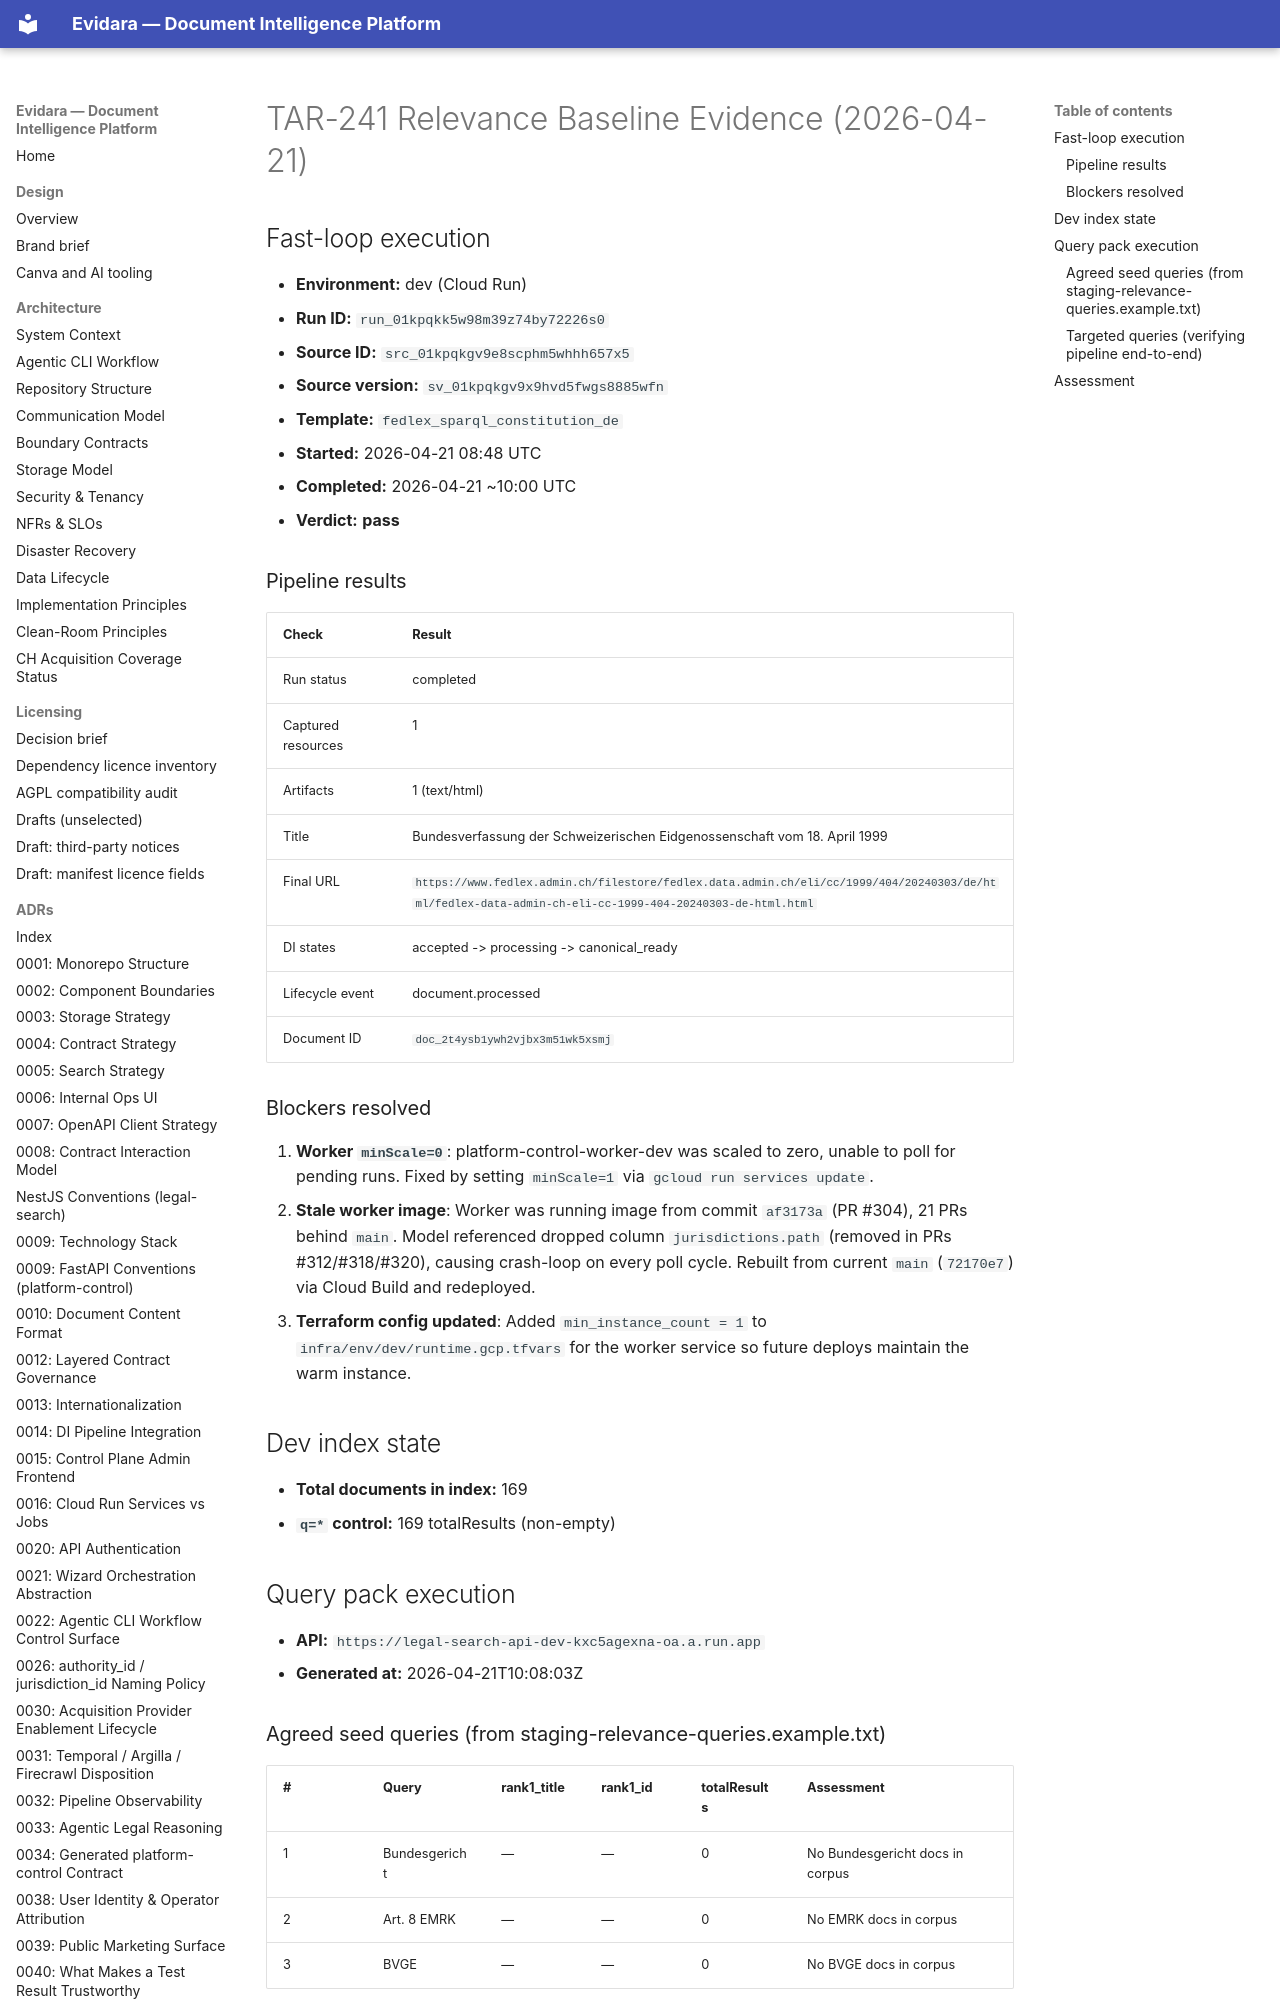

repository: philipplukas/evidara · page: runbooks/evidence/tar-241-relevance-baseline-2026-04-21/index.html · generator: mkdocs

# TAR-241 Relevance Baseline Evidence (2026-04-21)

## Fast-loop execution

- **Environment:** dev (Cloud Run)
- **Run ID:** `run_01kpqkk5w98m39z74by72226s0`
- **Source ID:** `src_01kpqkgv9e8scphm5whhh657x5`
- **Source version:** `sv_01kpqkgv9x9hvd5fwgs8885wfn`
- **Template:** `fedlex_sparql_constitution_de`
- **Started:** 2026-04-21 08:48 UTC
- **Completed:** 2026-04-21 ~10:00 UTC
- **Verdict:** **pass**

### Pipeline results

| Check | Result |
|-------|--------|
| Run status | completed |
| Captured resources | 1 |
| Artifacts | 1 (text/html) |
| Title | Bundesverfassung der Schweizerischen Eidgenossenschaft vom 18. April 1999 |
| Final URL | `https://www.fedlex.admin.ch/filestore/fedlex.data.admin.ch/eli/cc/1999/404/20240303/de/html/fedlex-data-admin-ch-eli-cc-1999-404-20240303-de-html.html` |
| DI states | accepted -> processing -> canonical_ready |
| Lifecycle event | document.processed |
| Document ID | `doc_2t4ysb1ywh2vjbx3m51wk5xsmj` |

### Blockers resolved

1. **Worker `minScale=0`**: platform-control-worker-dev was scaled to zero, unable to poll for pending runs. Fixed by setting `minScale=1` via `gcloud run services update`.
2. **Stale worker image**: Worker was running image from commit `af3173a` (PR #304), 21 PRs behind `main`. Model referenced dropped column `jurisdictions.path` (removed in PRs #312/#318/#320), causing crash-loop on every poll cycle. Rebuilt from current `main` (`72170e7`) via Cloud Build and redeployed.
3. **Terraform config updated**: Added `min_instance_count = 1` to `infra/env/dev/runtime.gcp.tfvars` for the worker service so future deploys maintain the warm instance.

## Dev index state

- **Total documents in index:** 169
- **`q=*` control:** 169 totalResults (non-empty)
